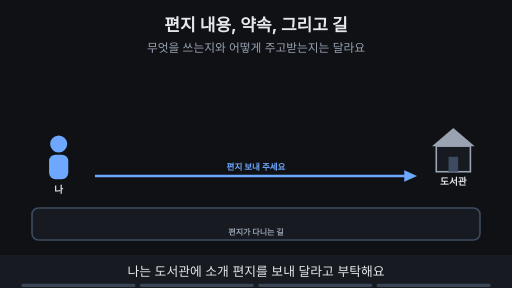
t = 0.00 s
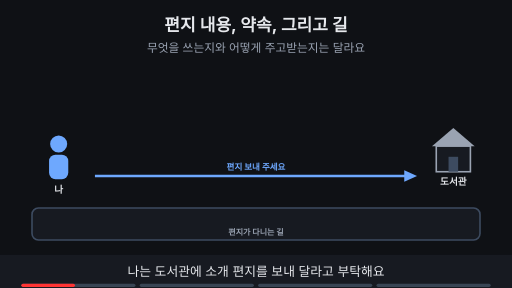
t = 1.76 s
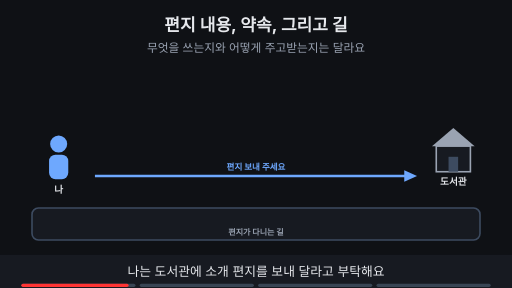
t = 3.53 s
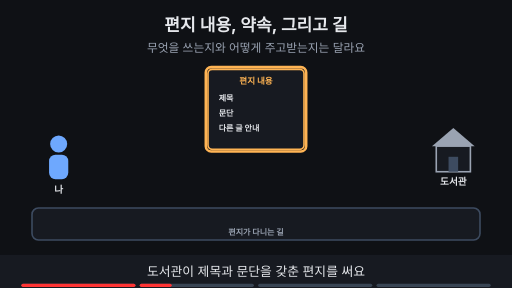
t = 4.80 s
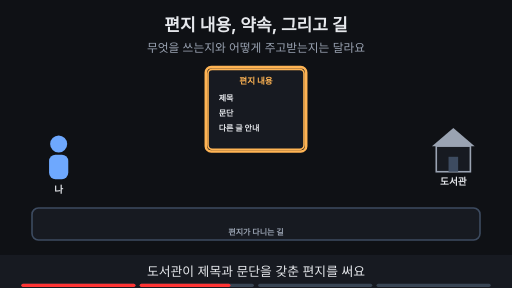
t = 6.73 s
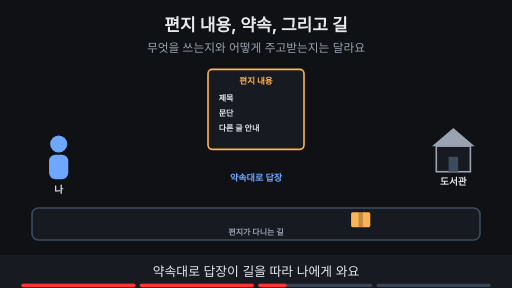
t = 8.44 s

The animated SVG that drew these frames (rendered in a browser with its animation timeline set to each time). Animation: 15 SMIL elements (animate=14,animateTransform=1); frames cover the first 8.44 s, repeats indefinitely.

<svg xmlns="http://www.w3.org/2000/svg" viewBox="0 0 960 540" width="960" height="540" font-family="-apple-system,'Apple SD Gothic Neo','Segoe UI',sans-serif">
<title>편지 내용, 약속, 그리고 길</title>
<rect width="960" height="540" fill="#0f1115"/>
<text x="480" y="58" text-anchor="middle" font-size="32" font-weight="700" fill="#e6e8ec">편지 내용, 약속, 그리고 길</text>
<text x="480" y="98" text-anchor="middle" font-size="22" fill="#9aa3b2">무엇을 쓰는지와 어떻게 주고받는지는 달라요</text>
<circle cx="110" cy="270" r="16" fill="#6ea8fe"/><rect x="92" y="290" width="36" height="46" rx="12" fill="#6ea8fe"/><text x="110" y="362" text-anchor="middle" font-size="18" font-weight="700" fill="#e6e8ec">나</text><polygon points="810,274 850,240 890,274" fill="#9aa3b2"/><rect x="818" y="274" width="64" height="48" fill="#171a21" stroke="#9aa3b2" stroke-width="3"/><rect x="841" y="294" width="18" height="28" fill="#3d4b60"/><text x="850" y="346" text-anchor="middle" font-size="18" font-weight="700" fill="#e6e8ec">도서관</text><rect x="60" y="390" width="840" height="60" rx="12" fill="#171a21" stroke="#3d4b60" stroke-width="3"/><text x="480" y="440" text-anchor="middle" font-size="15" font-weight="700" fill="#9aa3b2">편지가 다니는 길</text><g opacity="1"><animate attributeName="opacity" values="1;1;0;0" keyTimes="0;0.235;0.250;1" dur="15s" repeatCount="indefinite"/><line x1="178" y1="330" x2="766" y2="330" stroke="#6ea8fe" stroke-width="5"/><polygon points="782,330 758,319 758,341" fill="#6ea8fe"/><text x="480.0" y="318" text-anchor="middle" font-size="16" font-weight="700" fill="#6ea8fe">편지 보내 주세요</text></g><g opacity="0"><animate attributeName="opacity" values="0;0;1;1" keyTimes="0;0.250;0.265;1" dur="15s" repeatCount="indefinite"/><rect x="390" y="130" width="180" height="150" rx="8" fill="#171a21" stroke="#ffb454" stroke-width="3"/><text x="480" y="158" text-anchor="middle" font-size="16" font-weight="700" fill="#ffb454">편지 내용</text><text x="410" y="190" text-anchor="start" font-size="15" font-weight="700" fill="#e6e8ec">제목</text><text x="410" y="218" text-anchor="start" font-size="15" font-weight="700" fill="#e6e8ec">문단</text><text x="410" y="246" text-anchor="start" font-size="15" font-weight="700" fill="#e6e8ec">다른 글 안내</text></g><g opacity="0"><animate attributeName="opacity" values="0;0;1;1;0;0" keyTimes="0;0.250;0.265;0.485;0.500;1" dur="15s" repeatCount="indefinite"/><rect x="386" y="126" width="188" height="158" rx="10" fill="none" stroke="#ffb454" stroke-width="5"/></g><g opacity="0"><animate attributeName="opacity" values="0;0;1;1;0;0" keyTimes="0;0.500;0.515;0.735;0.750;1" dur="15s" repeatCount="indefinite"/><g><animateTransform attributeName="transform" type="translate" values="820,412;820,412;150,412;150,412" keyTimes="0.000;0.525;0.700;1.000" dur="15s" repeatCount="indefinite"/><rect x="-18" y="-14" width="36" height="28" rx="3" fill="#ffb454"/><rect x="-4" y="-14" width="8" height="28" fill="#0f1115" fill-opacity="0.25"/></g></g><g opacity="0"><animate attributeName="opacity" values="0;0;1;1;0;0" keyTimes="0;0.500;0.515;0.735;0.750;1" dur="15s" repeatCount="indefinite"/><text x="480" y="340" text-anchor="middle" font-size="17" font-weight="700" fill="#6ea8fe">약속대로 답장</text></g><g opacity="0"><animate attributeName="opacity" values="0;0;1;1" keyTimes="0;0.750;0.765;1" dur="15s" repeatCount="indefinite"/><rect x="649" y="188" width="61" height="33" rx="16" fill="#ffb454" stroke="#ffb454" stroke-width="2"/><text x="680" y="211.12" text-anchor="middle" font-size="17" font-weight="700" fill="#0f1115">내용</text><rect x="413" y="314" width="133" height="33" rx="16" fill="#6ea8fe" stroke="#6ea8fe" stroke-width="2"/><text x="480" y="336.12" text-anchor="middle" font-size="17" font-weight="700" fill="#0f1115">주고받는 약속</text><rect x="56" y="386" width="848" height="68" rx="12" fill="none" stroke="#7ee7c7" stroke-width="5"/><rect x="779" y="364" width="43" height="31" rx="16" fill="#7ee7c7" stroke="#7ee7c7" stroke-width="2"/><text x="800" y="385.4" text-anchor="middle" font-size="15" font-weight="700" fill="#0f1115">길</text></g>
<rect x="0" y="478" width="960" height="62" fill="#171a21"/>
<g opacity="1"><animate attributeName="opacity" values="1;1;0;0" keyTimes="0;0.235;0.250;1" dur="15s" repeatCount="indefinite"/><text x="480" y="518" text-anchor="middle" font-size="24" fill="#e6e8ec">나는 도서관에 소개 편지를 보내 달라고 부탁해요</text></g>
<g opacity="0"><animate attributeName="opacity" values="0;0;1;1;0;0" keyTimes="0;0.250;0.265;0.485;0.500;1" dur="15s" repeatCount="indefinite"/><text x="480" y="518" text-anchor="middle" font-size="24" fill="#e6e8ec">도서관이 제목과 문단을 갖춘 편지를 써요</text></g>
<g opacity="0"><animate attributeName="opacity" values="0;0;1;1;0;0" keyTimes="0;0.500;0.515;0.735;0.750;1" dur="15s" repeatCount="indefinite"/><text x="480" y="518" text-anchor="middle" font-size="24" fill="#e6e8ec">약속대로 답장이 길을 따라 나에게 와요</text></g>
<g opacity="0"><animate attributeName="opacity" values="0;0;1;1" keyTimes="0;0.750;0.765;1" dur="15s" repeatCount="indefinite"/><text x="480" y="518" text-anchor="middle" font-size="24" fill="#e6e8ec">내용, 주고받는 약속, 길은 각자 다른 일이에요</text></g>

<g aria-label="재생 진행 막대" data-stage-count="4"><g class="progress-segment" data-stage="1"><rect x="40" y="532" width="214" height="6" rx="3" fill="#394554"/><rect x="40" y="532" width="0" height="6" rx="3" fill="#ff3434"><animate attributeName="width" values="0;214;214" keyTimes="0;0.250000;1" dur="15s" repeatCount="indefinite"/></rect></g><g class="progress-segment" data-stage="2"><rect x="262" y="532" width="214" height="6" rx="3" fill="#394554"/><rect x="262" y="532" width="0" height="6" rx="3" fill="#ff3434"><animate attributeName="width" values="0;0;214;214" keyTimes="0;0.250000;0.500000;1" dur="15s" repeatCount="indefinite"/></rect></g><g class="progress-segment" data-stage="3"><rect x="484" y="532" width="214" height="6" rx="3" fill="#394554"/><rect x="484" y="532" width="0" height="6" rx="3" fill="#ff3434"><animate attributeName="width" values="0;0;214;214" keyTimes="0;0.500000;0.750000;1" dur="15s" repeatCount="indefinite"/></rect></g><g class="progress-segment" data-stage="4"><rect x="706" y="532" width="214" height="6" rx="3" fill="#394554"/><rect x="706" y="532" width="0" height="6" rx="3" fill="#ff3434"><animate attributeName="width" values="0;0;214" keyTimes="0;0.750000;1" dur="15s" repeatCount="indefinite"/></rect></g></g></svg>
